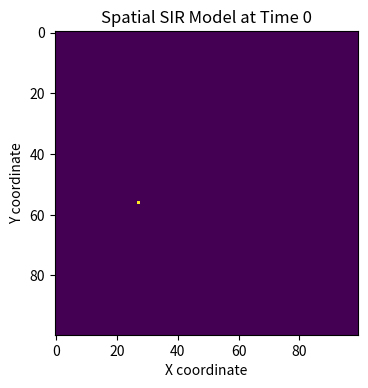
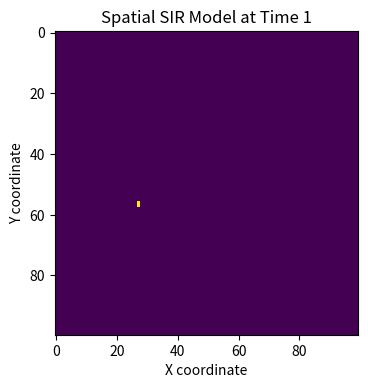
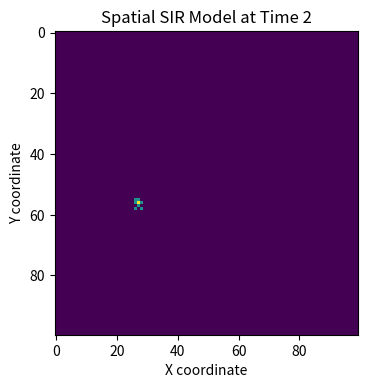
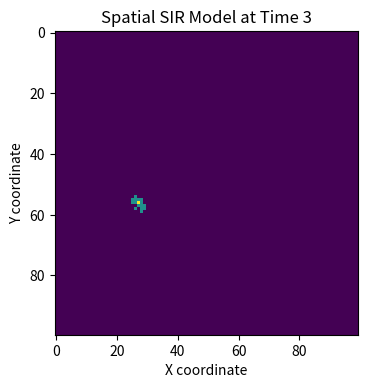
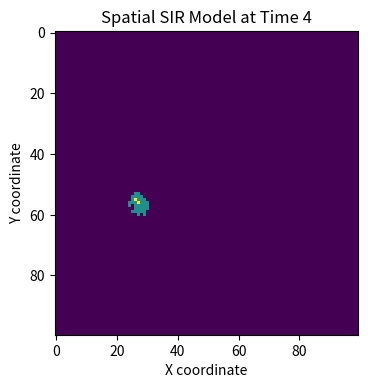
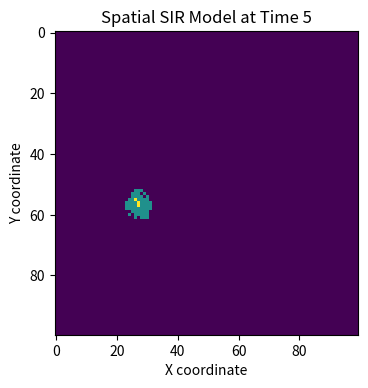
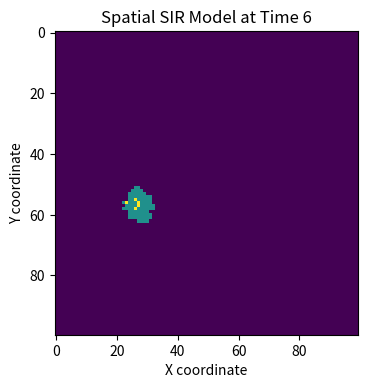
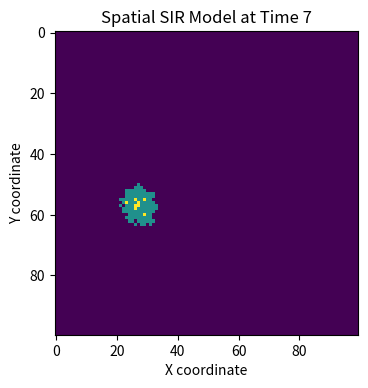
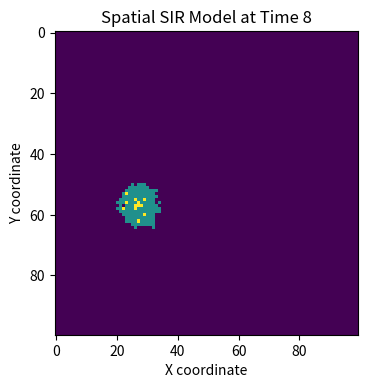
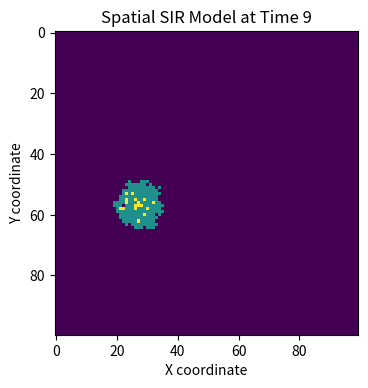
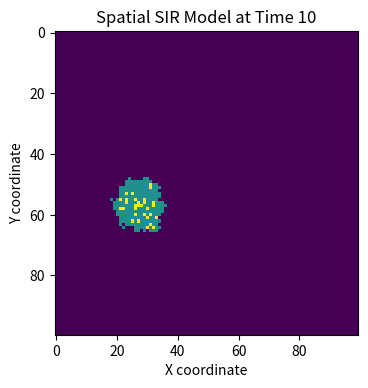
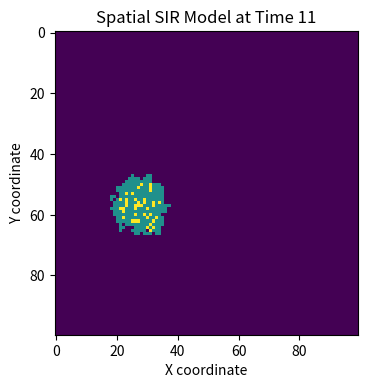
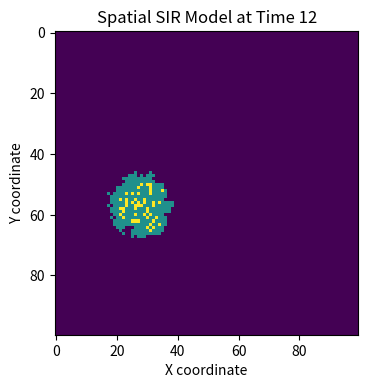
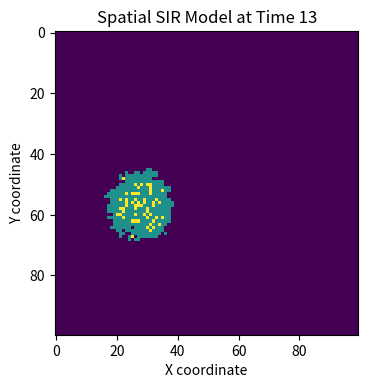
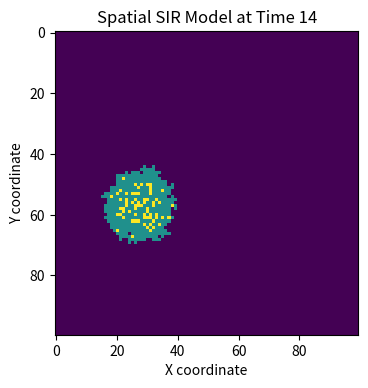
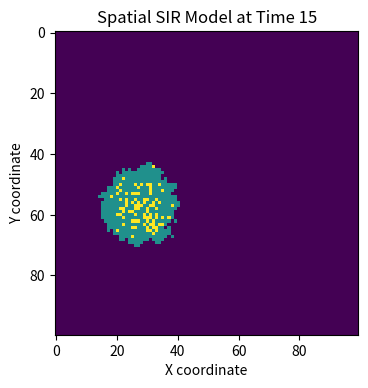

Python code for these plots, in order:
import numpy as np
import matplotlib.pyplot as plt

population=np.zeros((100,100))        #set up a 100x100 grid representing the population, initially all susceptible (0)
outbreak=np.random.choice(range(100),2)      #generate 0~99 these 100 numbers, randomly select two numbers, will generate an array, such as [15,42]表示第15行，第42列
population[outbreak[0],outbreak[1]]=1      #change the value at the position of the outbreak[0] row and outbreak[1] column to 1 (equivalent to giving a coordinate)

beta=0.3    #infection probability
gamma=0.05     #recovery probability

#draw the initial state of the population
plt.figure(figsize=(6, 4), dpi=150)    
plt.imshow(population, cmap="viridis", interpolation="nearest")
plt.title("Spatial SIR Model at Time 0")
plt.xlabel("X coordinate")
plt.ylabel("Y coordinate")
plt.tight_layout()
plt.show()

# pseudocode
# repeat for 100 time steps
#     make a copy of the current population
#     find all infected individuals
#     for each infected individual:
#         check all 8 neighbours
#         if a neighbour is susceptible, infect it with probability beta
#         allow the infected individual to recover with probability gamma
#     replace the old population with the updated one
#     plot the result

for t in range (1,101):
    new_population=population.copy()     
    infectedIndex=np.where(population==1)       
    for i in range(len(infectedIndex[0])):      
        x=infectedIndex[0][i]    
        y=infectedIndex[1][i]

        for dx in [-1,0,1]:    
            for dy in [-1,0,1]:      
                if dx == 0 and dy == 0:     
                    continue
                new_x= x + dx
                new_y = y + dy
                if 0 <= new_x < 100 and 0 <= new_y < 100:     
                    if population[new_x, new_y] == 0:     
                        infect = np.random.choice([0, 1], p=[1 - beta, beta])     
                        if infect == 1:      
                            new_population[new_x, new_y] = 1      
        
        recover=np.random.choice([0, 1], p=[1 - gamma, gamma])
        if recover==1:
            new_population[x,y]=2    
    population=new_population       

    plt.figure(figsize=(6, 4), dpi=150)
    plt.imshow(population, cmap="viridis", interpolation="nearest")      
    plt.title(f"Spatial SIR Model at Time {t}")
    plt.xlabel("X coordinate")
    plt.ylabel("Y coordinate")
    plt.tight_layout()   
    plt.show()    
